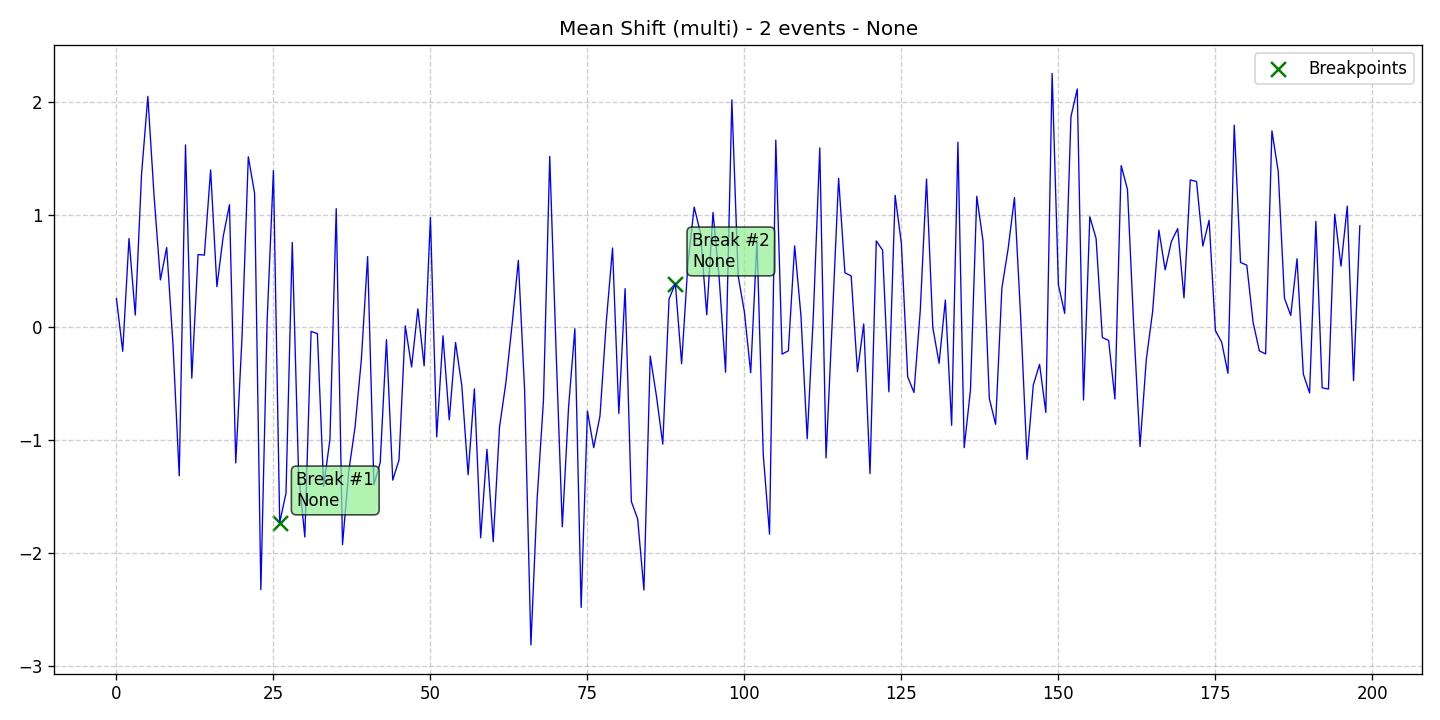

The file beside this chart, header and first rows:
data, stationary, det_lin_up, det_lin_down, det_quad, det_cubic, det_exp, det_damped, stoc_trend, volatility, single_seas, multiple_seas, point_anom_single, point_anom_multi, collect_anom, context_anom, mean_shift, var_shift, trend_shift, date, is_break, is_anomaly, is_multi, location_beginning
0.2567, 0, 0, 0, 0, 0, 0, 0, 0, 0, 0, 0, 0, 0, 0, 0, 1, 0, 0, 2020-01-01, 0, 0, 1, 0
-0.2116, 0, 0, 0, 0, 0, 0, 0, 0, 0, 0, 0, 0, 0, 0, 0, 1, 0, 0, 2020-01-02, 0, 0, 1, 0
0.7892, 0, 0, 0, 0, 0, 0, 0, 0, 0, 0, 0, 0, 0, 0, 0, 1, 0, 0, 2020-01-03, 0, 0, 1, 0
0.1099, 0, 0, 0, 0, 0, 0, 0, 0, 0, 0, 0, 0, 0, 0, 0, 1, 0, 0, 2020-01-04, 0, 0, 1, 0
1.36, 0, 0, 0, 0, 0, 0, 0, 0, 0, 0, 0, 0, 0, 0, 0, 1, 0, 0, 2020-01-05, 0, 0, 1, 0
2.05, 0, 0, 0, 0, 0, 0, 0, 0, 0, 0, 0, 0, 0, 0, 0, 1, 0, 0, 2020-01-06, 0, 0, 1, 0
1.161, 0, 0, 0, 0, 0, 0, 0, 0, 0, 0, 0, 0, 0, 0, 0, 1, 0, 0, 2020-01-07, 0, 0, 1, 0
0.4214, 0, 0, 0, 0, 0, 0, 0, 0, 0, 0, 0, 0, 0, 0, 0, 1, 0, 0, 2020-01-08, 0, 0, 1, 0
0.7089, 0, 0, 0, 0, 0, 0, 0, 0, 0, 0, 0, 0, 0, 0, 0, 1, 0, 0, 2020-01-09, 0, 0, 1, 0
-0.145, 0, 0, 0, 0, 0, 0, 0, 0, 0, 0, 0, 0, 0, 0, 0, 1, 0, 0, 2020-01-10, 0, 0, 1, 0
-1.317, 0, 0, 0, 0, 0, 0, 0, 0, 0, 0, 0, 0, 0, 0, 0, 1, 0, 0, 2020-01-11, 0, 0, 1, 0
1.62, 0, 0, 0, 0, 0, 0, 0, 0, 0, 0, 0, 0, 0, 0, 0, 1, 0, 0, 2020-01-12, 0, 0, 1, 0
-0.4504, 0, 0, 0, 0, 0, 0, 0, 0, 0, 0, 0, 0, 0, 0, 0, 1, 0, 0, 2020-01-13, 0, 0, 1, 0
0.6469, 0, 0, 0, 0, 0, 0, 0, 0, 0, 0, 0, 0, 0, 0, 0, 1, 0, 0, 2020-01-14, 0, 0, 1, 0
0.642, 0, 0, 0, 0, 0, 0, 0, 0, 0, 0, 0, 0, 0, 0, 0, 1, 0, 0, 2020-01-15, 0, 0, 1, 0
1.398, 0, 0, 0, 0, 0, 0, 0, 0, 0, 0, 0, 0, 0, 0, 0, 1, 0, 0, 2020-01-16, 0, 0, 1, 0
0.3617, 0, 0, 0, 0, 0, 0, 0, 0, 0, 0, 0, 0, 0, 0, 0, 1, 0, 0, 2020-01-17, 0, 0, 1, 0
0.8061, 0, 0, 0, 0, 0, 0, 0, 0, 0, 0, 0, 0, 0, 0, 0, 1, 0, 0, 2020-01-18, 0, 0, 1, 0
1.089, 0, 0, 0, 0, 0, 0, 0, 0, 0, 0, 0, 0, 0, 0, 0, 1, 0, 0, 2020-01-19, 0, 0, 1, 0
-1.203, 0, 0, 0, 0, 0, 0, 0, 0, 0, 0, 0, 0, 0, 0, 0, 1, 0, 0, 2020-01-20, 0, 0, 1, 0
-0.08285, 0, 0, 0, 0, 0, 0, 0, 0, 0, 0, 0, 0, 0, 0, 0, 1, 0, 0, 2020-01-21, 0, 0, 1, 0
1.514, 0, 0, 0, 0, 0, 0, 0, 0, 0, 0, 0, 0, 0, 0, 0, 1, 0, 0, 2020-01-22, 0, 0, 1, 0
1.191, 0, 0, 0, 0, 0, 0, 0, 0, 0, 0, 0, 0, 0, 0, 0, 1, 0, 0, 2020-01-23, 0, 0, 1, 0
-2.326, 0, 0, 0, 0, 0, 0, 0, 0, 0, 0, 0, 0, 0, 0, 0, 1, 0, 0, 2020-01-24, 0, 0, 1, 0
0.06265, 0, 0, 0, 0, 0, 0, 0, 0, 0, 0, 0, 0, 0, 0, 0, 1, 0, 0, 2020-01-25, 0, 0, 1, 0
1.391, 0, 0, 0, 0, 0, 0, 0, 0, 0, 0, 0, 0, 0, 0, 0, 1, 0, 0, 2020-01-26, 0, 0, 1, 0
-1.731, 0, 0, 0, 0, 0, 0, 0, 0, 0, 0, 0, 0, 0, 0, 0, 1, 0, 0, 2020-01-27, 1, 0, 1, 0
-1.471, 0, 0, 0, 0, 0, 0, 0, 0, 0, 0, 0, 0, 0, 0, 0, 1, 0, 0, 2020-01-28, 0, 0, 1, 0
0.7541, 0, 0, 0, 0, 0, 0, 0, 0, 0, 0, 0, 0, 0, 0, 0, 1, 0, 0, 2020-01-29, 0, 0, 1, 0
-1.291, 0, 0, 0, 0, 0, 0, 0, 0, 0, 0, 0, 0, 0, 0, 0, 1, 0, 0, 2020-01-30, 0, 0, 1, 0
-1.86, 0, 0, 0, 0, 0, 0, 0, 0, 0, 0, 0, 0, 0, 0, 0, 1, 0, 0, 2020-01-31, 0, 0, 1, 0
-0.03483, 0, 0, 0, 0, 0, 0, 0, 0, 0, 0, 0, 0, 0, 0, 0, 1, 0, 0, 2020-02-01, 0, 0, 1, 0
-0.05519, 0, 0, 0, 0, 0, 0, 0, 0, 0, 0, 0, 0, 0, 0, 0, 1, 0, 0, 2020-02-02, 0, 0, 1, 0
-1.41, 0, 0, 0, 0, 0, 0, 0, 0, 0, 0, 0, 0, 0, 0, 0, 1, 0, 0, 2020-02-03, 0, 0, 1, 0
-0.9925, 0, 0, 0, 0, 0, 0, 0, 0, 0, 0, 0, 0, 0, 0, 0, 1, 0, 0, 2020-02-04, 0, 0, 1, 0
1.054, 0, 0, 0, 0, 0, 0, 0, 0, 0, 0, 0, 0, 0, 0, 0, 1, 0, 0, 2020-02-05, 0, 0, 1, 0
-1.928, 0, 0, 0, 0, 0, 0, 0, 0, 0, 0, 0, 0, 0, 0, 0, 1, 0, 0, 2020-02-06, 0, 0, 1, 0
-1.274, 0, 0, 0, 0, 0, 0, 0, 0, 0, 0, 0, 0, 0, 0, 0, 1, 0, 0, 2020-02-07, 0, 0, 1, 0
-0.8833, 0, 0, 0, 0, 0, 0, 0, 0, 0, 0, 0, 0, 0, 0, 0, 1, 0, 0, 2020-02-08, 0, 0, 1, 0
-0.2851, 0, 0, 0, 0, 0, 0, 0, 0, 0, 0, 0, 0, 0, 0, 0, 1, 0, 0, 2020-02-09, 0, 0, 1, 0
0.6291, 0, 0, 0, 0, 0, 0, 0, 0, 0, 0, 0, 0, 0, 0, 0, 1, 0, 0, 2020-02-10, 0, 0, 1, 0
-1.395, 0, 0, 0, 0, 0, 0, 0, 0, 0, 0, 0, 0, 0, 0, 0, 1, 0, 0, 2020-02-11, 0, 0, 1, 0
-1.2, 0, 0, 0, 0, 0, 0, 0, 0, 0, 0, 0, 0, 0, 0, 0, 1, 0, 0, 2020-02-12, 0, 0, 1, 0
-0.1087, 0, 0, 0, 0, 0, 0, 0, 0, 0, 0, 0, 0, 0, 0, 0, 1, 0, 0, 2020-02-13, 0, 0, 1, 0
-1.355, 0, 0, 0, 0, 0, 0, 0, 0, 0, 0, 0, 0, 0, 0, 0, 1, 0, 0, 2020-02-14, 0, 0, 1, 0
-1.175, 0, 0, 0, 0, 0, 0, 0, 0, 0, 0, 0, 0, 0, 0, 0, 1, 0, 0, 2020-02-15, 0, 0, 1, 0
0.01415, 0, 0, 0, 0, 0, 0, 0, 0, 0, 0, 0, 0, 0, 0, 0, 1, 0, 0, 2020-02-16, 0, 0, 1, 0
-0.3512, 0, 0, 0, 0, 0, 0, 0, 0, 0, 0, 0, 0, 0, 0, 0, 1, 0, 0, 2020-02-17, 0, 0, 1, 0
0.1649, 0, 0, 0, 0, 0, 0, 0, 0, 0, 0, 0, 0, 0, 0, 0, 1, 0, 0, 2020-02-18, 0, 0, 1, 0
-0.3411, 0, 0, 0, 0, 0, 0, 0, 0, 0, 0, 0, 0, 0, 0, 0, 1, 0, 0, 2020-02-19, 0, 0, 1, 0
0.9772, 0, 0, 0, 0, 0, 0, 0, 0, 0, 0, 0, 0, 0, 0, 0, 1, 0, 0, 2020-02-20, 0, 0, 1, 0
-0.971, 0, 0, 0, 0, 0, 0, 0, 0, 0, 0, 0, 0, 0, 0, 0, 1, 0, 0, 2020-02-21, 0, 0, 1, 0
-0.07383, 0, 0, 0, 0, 0, 0, 0, 0, 0, 0, 0, 0, 0, 0, 0, 1, 0, 0, 2020-02-22, 0, 0, 1, 0
-0.82, 0, 0, 0, 0, 0, 0, 0, 0, 0, 0, 0, 0, 0, 0, 0, 1, 0, 0, 2020-02-23, 0, 0, 1, 0
-0.1335, 0, 0, 0, 0, 0, 0, 0, 0, 0, 0, 0, 0, 0, 0, 0, 1, 0, 0, 2020-02-24, 0, 0, 1, 0
-0.5179, 0, 0, 0, 0, 0, 0, 0, 0, 0, 0, 0, 0, 0, 0, 0, 1, 0, 0, 2020-02-25, 0, 0, 1, 0
-1.307, 0, 0, 0, 0, 0, 0, 0, 0, 0, 0, 0, 0, 0, 0, 0, 1, 0, 0, 2020-02-26, 0, 0, 1, 0
-0.5451, 0, 0, 0, 0, 0, 0, 0, 0, 0, 0, 0, 0, 0, 0, 0, 1, 0, 0, 2020-02-27, 0, 0, 1, 0
-1.866, 0, 0, 0, 0, 0, 0, 0, 0, 0, 0, 0, 0, 0, 0, 0, 1, 0, 0, 2020-02-28, 0, 0, 1, 0
-1.081, 0, 0, 0, 0, 0, 0, 0, 0, 0, 0, 0, 0, 0, 0, 0, 1, 0, 0, 2020-02-29, 0, 0, 1, 0
... 139 more rows
